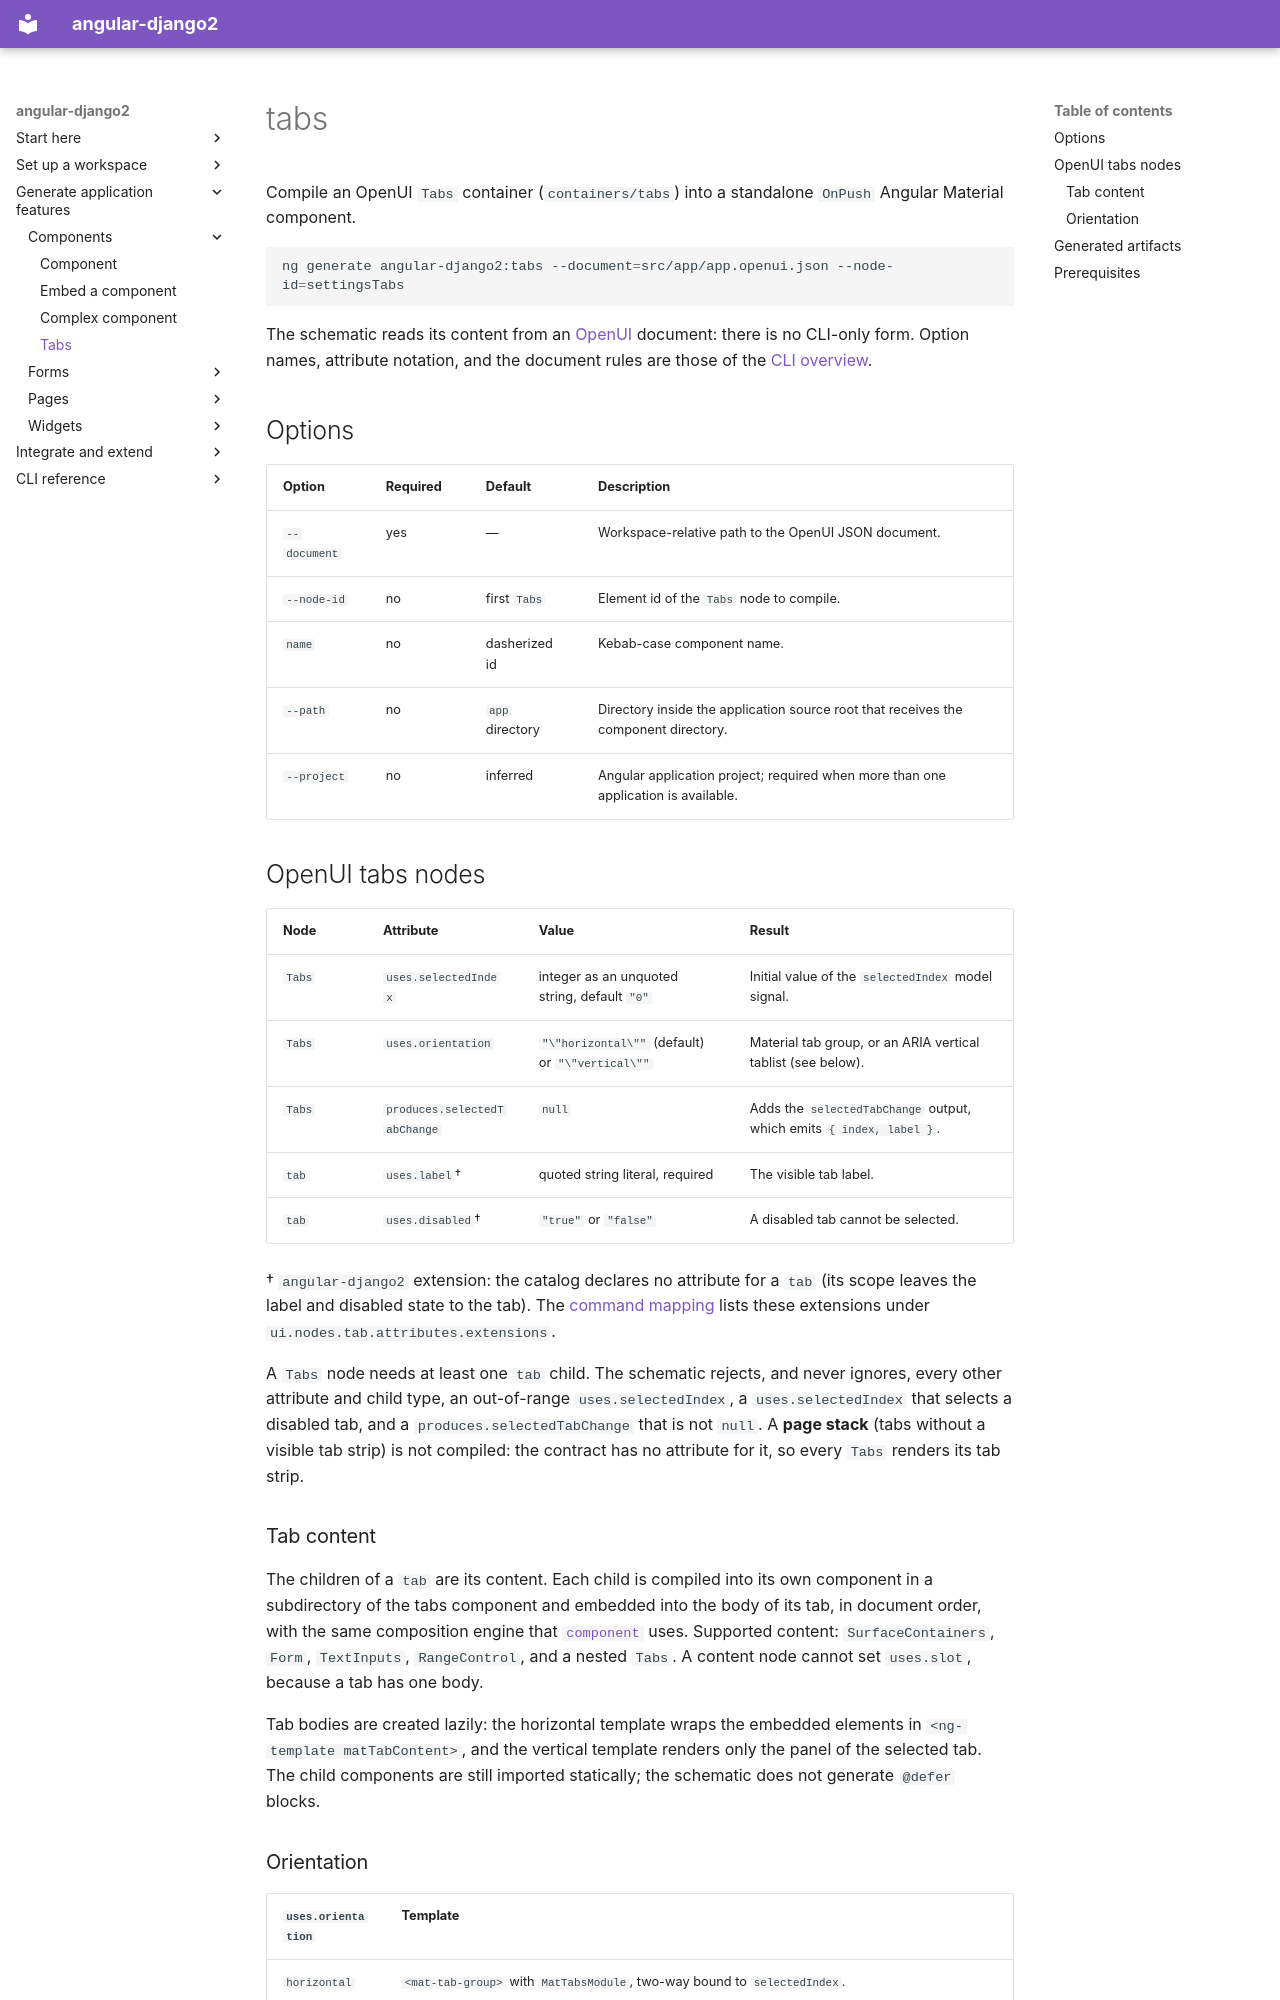

repository: shlomoa/angular-django2 · page: cli/tabs/index.html · generator: mkdocs

# tabs

Compile an OpenUI `Tabs` container (`containers/tabs`) into a standalone `OnPush`
Angular Material component.

```bash
ng generate angular-django2:tabs --document=src/app/app.openui.json --node-id=settingsTabs
```

The schematic reads its content from an
[OpenUI](https://github.com/shlomoa/openui-spec) document: there is no CLI-only
form. Option names, attribute notation, and the document rules are those of the
[CLI overview](index.md#openui-documents).

## Options

| Option       | Required | Default         | Description                                                                         |
| ------------ | -------- | --------------- | ----------------------------------------------------------------------------------- |
| `--document` | yes      | —               | Workspace-relative path to the OpenUI JSON document.                                |
| `--node-id`  | no       | first `Tabs`    | Element id of the `Tabs` node to compile.                                           |
| `name`       | no       | dasherized id   | Kebab-case component name.                                                          |
| `--path`     | no       | `app` directory | Directory inside the application source root that receives the component directory. |
| `--project`  | no       | inferred        | Angular application project; required when more than one application is available.  |

## OpenUI tabs nodes

| Node   | Attribute                    | Value                                            | Result                                                               |
| :----- | :--------------------------- | :----------------------------------------------- | :------------------------------------------------------------------- |
| `Tabs` | `uses.selectedIndex`         | integer as an unquoted string, default `"0"`     | Initial value of the `selectedIndex` model signal.                   |
| `Tabs` | `uses.orientation`           | `"\"horizontal\""` (default) or `"\"vertical\""` | Material tab group, or an ARIA vertical tablist (see below).         |
| `Tabs` | `produces.selectedTabChange` | `null`                                           | Adds the `selectedTabChange` output, which emits `{ index, label }`. |
| `tab`  | `uses.label`†                | quoted string literal, required                  | The visible tab label.                                               |
| `tab`  | `uses.disabled`†             | `"true"` or `"false"`                            | A disabled tab cannot be selected.                                   |

† `angular-django2` extension: the catalog declares no attribute for a `tab`
(its scope leaves the label and disabled state to the tab). The
[command mapping](https://github.com/shlomoa/angular-django2/blob/main/projects/angular-django2/schematics/command-mapping.json)
lists these extensions under `ui.nodes.tab.attributes.extensions`.

A `Tabs` node needs at least one `tab` child. The schematic rejects, and never
ignores, every other attribute and child type, an out-of-range
`uses.selectedIndex`, a `uses.selectedIndex` that selects a disabled tab, and a
`produces.selectedTabChange` that is not `null`. A **page stack** (tabs without
a visible tab strip) is not compiled: the contract has no attribute for it, so
every `Tabs` renders its tab strip.

### Tab content

The children of a `tab` are its content. Each child is compiled into its own
component in a subdirectory of the tabs component and embedded into the body of
its tab, in document order, with the same composition engine that
[`component`](component.md#openui-surface-containers) uses. Supported content:
`SurfaceContainers`, `Form`, `TextInputs`, `RangeControl`, and a nested `Tabs`.
A content node cannot set `uses.slot`, because a tab has one body.

Tab bodies are created lazily: the horizontal template wraps the embedded
elements in `<ng-template matTabContent>`, and the vertical template renders
only the panel of the selected tab. The child components are still imported
statically; the schematic does not generate `@defer` blocks.
